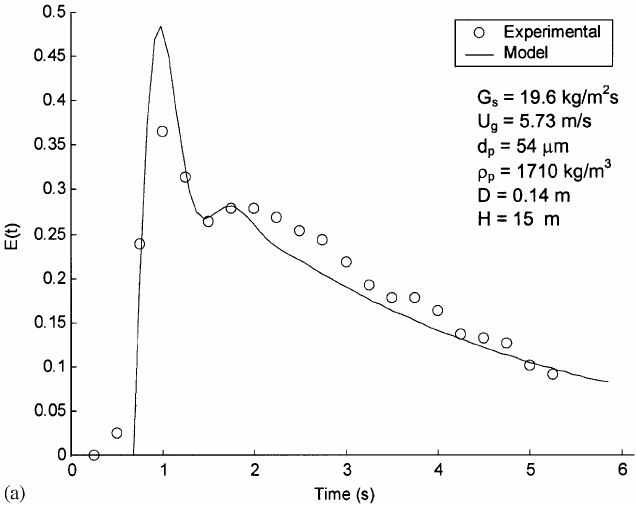

Data behind this chart, as committed beside it:
0.24544250354239472, 0.0013404825737265424
0.4915, 0.02547
0.7424, 0.2386
0.9912, 0.3666
1.248, 0.315
1.492, 0.2654
1.745, 0.2795
1.99, 0.2802
2.235, 0.2694
2.48, 0.254
2.738, 0.2446
3.002, 0.2192
3.241, 0.1937
3.492, 0.1783
3.738, 0.179
3.989, 0.1649
4.24, 0.1367
4.486, 0.1327
4.737, 0.1267
4.989, 0.1025
5.24, 0.09249
